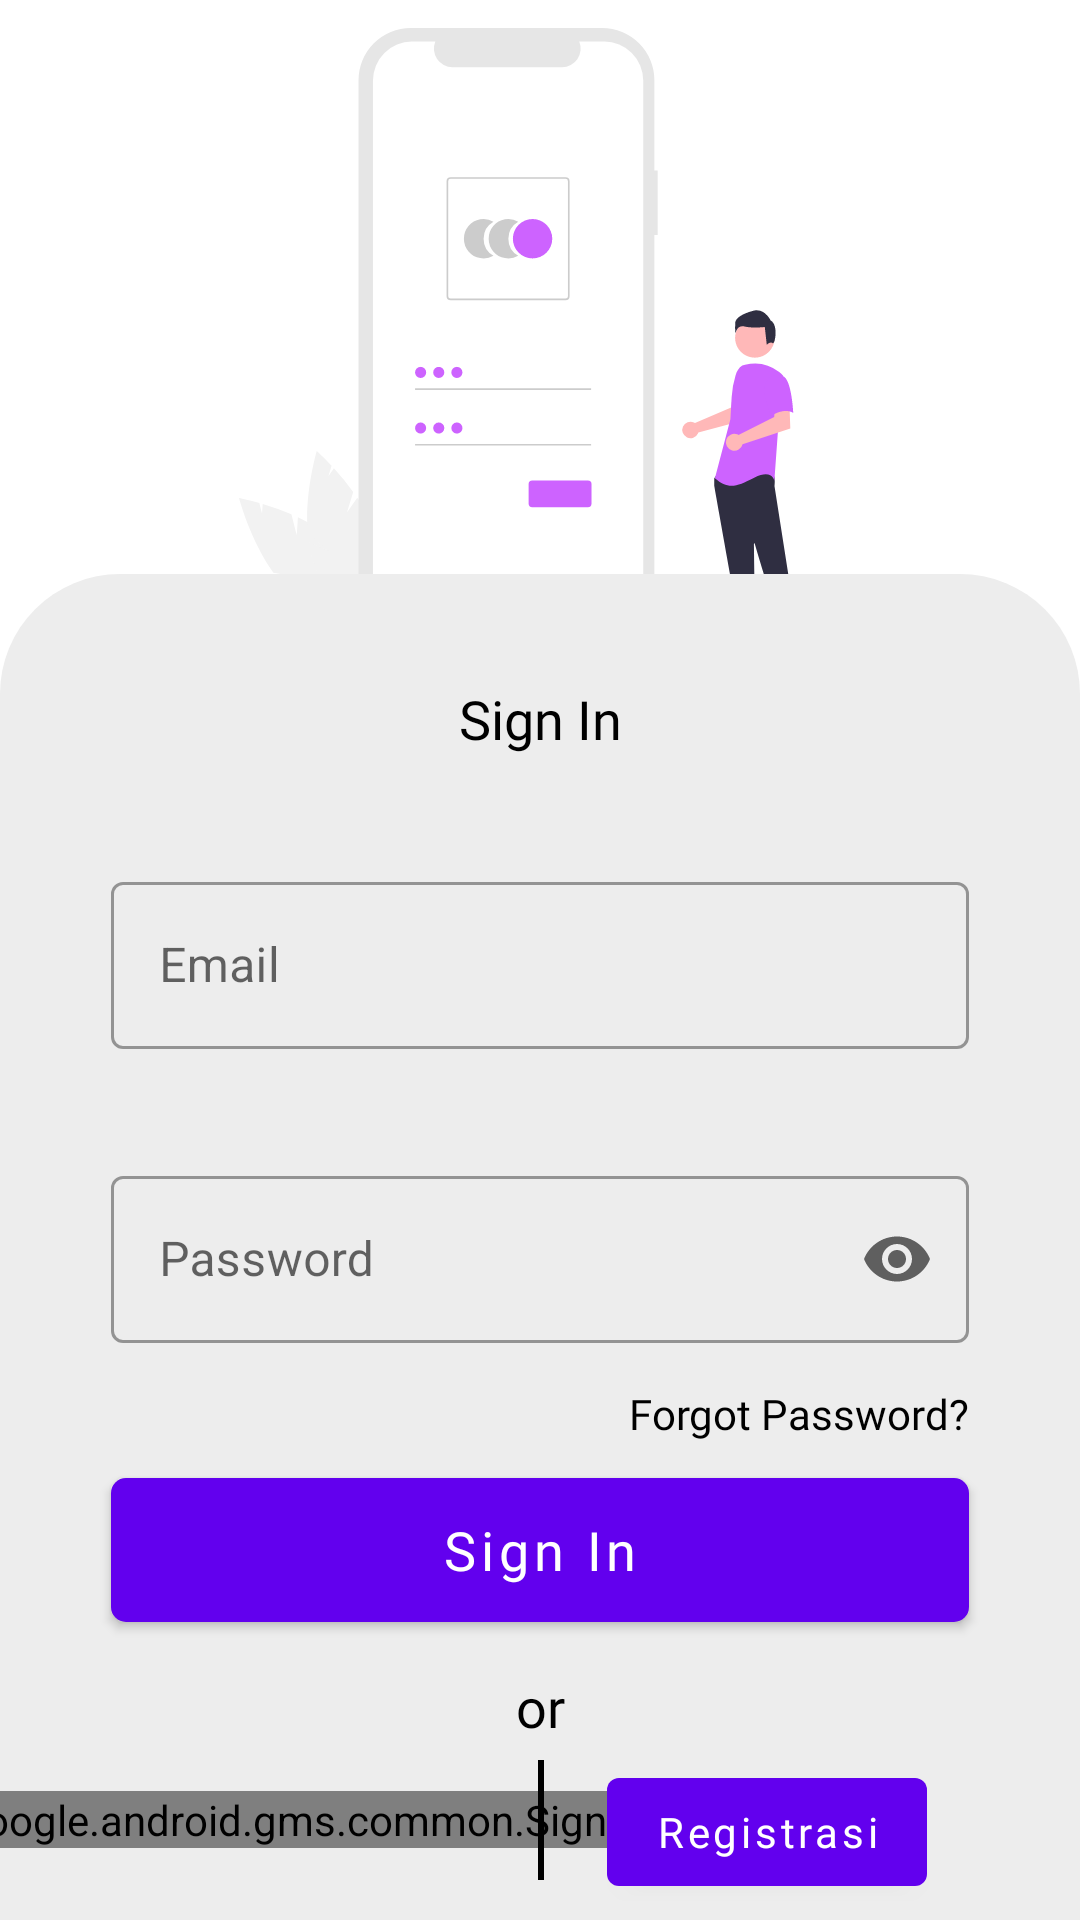

Write the Android layout XML for this screen, with the resource values it uses.
<!-- AndroidManifest.xml: activity theme Noactbar -->
<!-- res/layout/activity_login.xml -->
<?xml version="1.0" encoding="utf-8"?>
<androidx.constraintlayout.widget.ConstraintLayout xmlns:android="http://schemas.android.com/apk/res/android"
    xmlns:app="http://schemas.android.com/apk/res-auto"
    xmlns:tools="http://schemas.android.com/tools"
    android:layout_width="match_parent"
    android:layout_height="match_parent"
    tools:context=".activities.autentikasi.LoginActivity">

    <ImageView
        android:id="@+id/imageView2"
        android:layout_width="wrap_content"
        android:layout_height="wrap_content"
        android:layout_marginTop="28dp"
        android:src="@drawable/ic_login_vektor"
        app:layout_constraintBottom_toTopOf="@+id/constraintLayout"
        app:layout_constraintEnd_toEndOf="parent"
        app:layout_constraintHorizontal_bias="0.497"
        app:layout_constraintStart_toStartOf="parent"
        app:layout_constraintTop_toTopOf="parent" />

    <androidx.constraintlayout.widget.ConstraintLayout
        android:id="@+id/constraintLayout"
        android:layout_width="match_parent"
        android:layout_height="0dp"
        android:background="@drawable/bg_constrain"
        app:layout_constraintBottom_toBottomOf="parent"
        app:layout_constraintEnd_toEndOf="parent"
        app:layout_constraintStart_toStartOf="parent">

        <TextView
            android:id="@+id/textView2"
            android:layout_width="wrap_content"
            android:layout_height="wrap_content"
            android:layout_marginTop="36dp"
            android:fontFamily="@font/montserratbold"
            android:text="Sign In"
            android:textColor="@color/black"
            android:textSize="18sp"
            app:layout_constraintEnd_toEndOf="parent"
            app:layout_constraintStart_toStartOf="parent"
            app:layout_constraintTop_toTopOf="parent" />

        <com.google.android.material.textfield.TextInputLayout
            android:id="@+id/textField"
            style="@style/Widget.MaterialComponents.TextInputLayout.OutlinedBox"
            android:layout_width="match_parent"
            android:layout_height="wrap_content"
            android:layout_margin="37dp"
            android:hint="Email"
            app:layout_constraintEnd_toEndOf="parent"
            app:layout_constraintStart_toStartOf="parent"
            app:layout_constraintTop_toBottomOf="@+id/textView2">

            <com.google.android.material.textfield.TextInputEditText
                android:id="@+id/emailLoginEdittext"
                android:layout_width="match_parent"
                android:layout_height="wrap_content"
                android:drawableStart="@drawable/ic_envelope"
                android:drawablePadding="10dp"
                android:inputType="textEmailAddress" />

        </com.google.android.material.textfield.TextInputLayout>

        <com.google.android.material.textfield.TextInputLayout
            android:id="@+id/textField1"
            style="@style/Widget.MaterialComponents.TextInputLayout.OutlinedBox"
            android:layout_width="match_parent"
            android:layout_height="wrap_content"
            android:layout_margin="37dp"
            android:hint="Password"
            app:endIconMode="password_toggle"
            app:layout_constraintEnd_toEndOf="parent"
            app:layout_constraintStart_toStartOf="parent"
            app:layout_constraintTop_toBottomOf="@+id/textField">

            <com.google.android.material.textfield.TextInputEditText
                android:id="@+id/passwordLoginEdittext"
                android:layout_width="match_parent"
                android:layout_height="wrap_content"
                android:drawableStart="@drawable/ic_padlock"
                android:drawablePadding="10dp"
                android:inputType="textPassword" />

        </com.google.android.material.textfield.TextInputLayout>

        <TextView
            android:id="@+id/textView3"
            android:layout_width="wrap_content"
            android:layout_height="wrap_content"
            android:layout_marginTop="14dp"
            android:fontFamily="@font/montserratregular"
            android:text="Forgot Password?"
            android:textColor="@color/black"
            app:layout_constraintEnd_toEndOf="@+id/textField1"
            app:layout_constraintTop_toBottomOf="@+id/textField1" />

        <Button
            android:id="@+id/btn_login"
            android:layout_width="0dp"
            android:layout_height="wrap_content"
            android:layout_marginTop="12dp"
            android:background="@drawable/bg_button"
            android:fontFamily="@font/montserratbold"
            android:text="Sign In"
            android:textAllCaps="false"
            android:textColor="@color/white"
            android:textSize="18sp"
            app:layout_constraintEnd_toEndOf="@+id/textView3"
            app:layout_constraintStart_toStartOf="@+id/textField1"
            app:layout_constraintTop_toBottomOf="@+id/textView3" />

        <TextView
            android:id="@+id/textView4"
            android:layout_width="wrap_content"
            android:layout_height="wrap_content"
            android:layout_marginTop="16dp"
            android:fontFamily="@font/montserratregular"
            android:text="or"
            android:textColor="@color/black"
            android:textSize="18sp"
            app:layout_constraintEnd_toEndOf="@+id/btn_login"
            app:layout_constraintStart_toStartOf="@+id/btn_login"
            app:layout_constraintTop_toBottomOf="@+id/btn_login" />

        <com.google.android.gms.common.SignInButton
            android:id="@+id/btn_google"
            android:layout_width="wrap_content"
            android:layout_height="wrap_content"
            android:layout_marginTop="16dp"
            android:layout_marginBottom="24dp"
            app:layout_constraintBottom_toBottomOf="parent"
            app:layout_constraintEnd_toStartOf="@+id/textView4"
            app:layout_constraintStart_toStartOf="@+id/btn_login"
            app:layout_constraintTop_toBottomOf="@+id/textView4" />

        <View
            android:id="@+id/view"
            android:layout_width="2dp"
            android:layout_height="40dp"
            android:background="@color/black"
            app:layout_constraintBottom_toBottomOf="@+id/btn_google"
            app:layout_constraintEnd_toEndOf="@+id/textView4"
            app:layout_constraintStart_toStartOf="@+id/textView4"
            app:layout_constraintTop_toTopOf="@+id/btn_google" />

        <Button
            android:id="@+id/btn_keRegistrasi"
            android:layout_width="wrap_content"
            android:layout_height="wrap_content"
            android:fontFamily="@font/montserratbold"
            android:text="Registrasi"
            android:textAllCaps="false"
            android:textColor="@color/white"
            android:textSize="14sp"
            app:layout_constraintEnd_toEndOf="@+id/btn_login"
            app:layout_constraintStart_toEndOf="@+id/textView4"
            app:layout_constraintTop_toTopOf="@+id/view" />

    </androidx.constraintlayout.widget.ConstraintLayout>
</androidx.constraintlayout.widget.ConstraintLayout>
<!-- resources referenced by this layout -->
<resources>
  <color name="black">#FF000000</color>
  <color name="white">#FFFFFFFF</color>
  <!-- drawable bg_button (drawable-v24) -->
  <?xml version="1.0" encoding="utf-8"?>
  <shape android:shape="rectangle" xmlns:android="http://schemas.android.com/apk/res/android">
      <corners android:radius="5dp"/>
      <solid android:color="@color/purple_500"/>
  
  
  </shape>
  <!-- drawable bg_constrain (drawable-v24) -->
  <?xml version="1.0" encoding="utf-8"?>
  <shape android:shape="rectangle" xmlns:android="http://schemas.android.com/apk/res/android">
      <solid android:color="#EDEDED"/>
      <corners android:topLeftRadius="40dp"
          android:topRightRadius="40dp"/>
  
  </shape>
  <!-- drawable ic_login_vektor: vector/xml drawable (drawable-v24, 6853 chars, omitted) -->
  <style name="Noactbar" parent="Theme.MaterialComponents.DayNight.NoActionBar">
          <item name="windowActionBar">false</item>
          <item name="windowNoTitle">true</item>
  
      </style>
  <color name="purple_500">#FF6200EE</color>
</resources>
